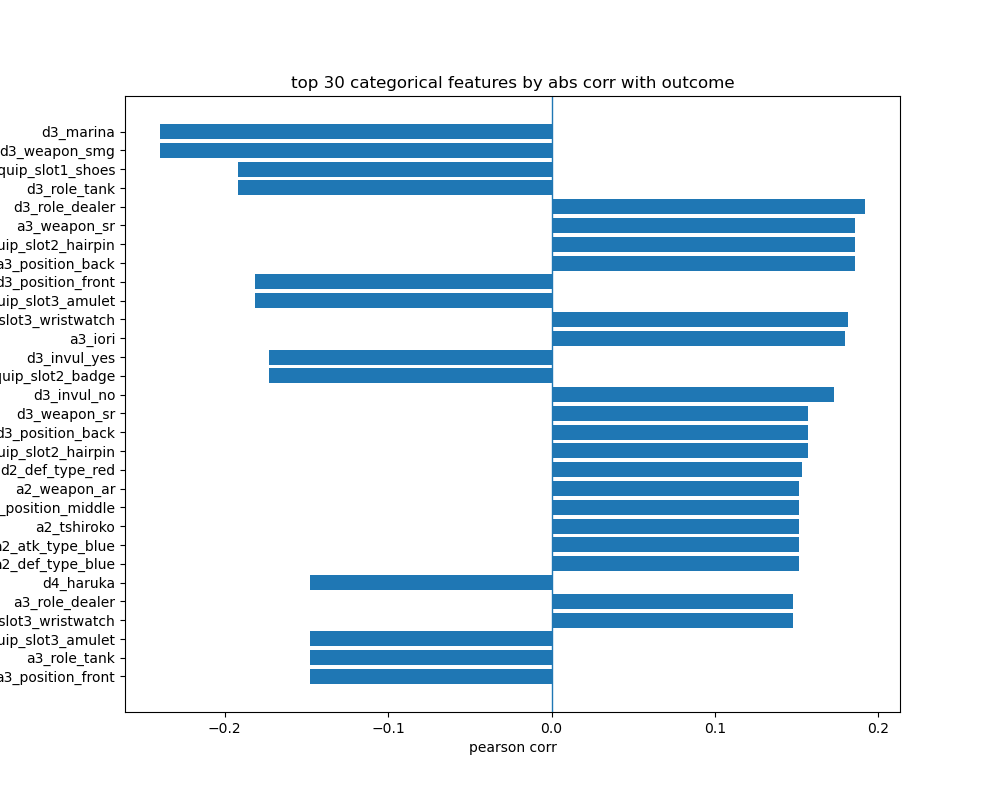

Source data for this figure (header and first rows):
, pearson_corr, abs_corr
d3_marina, -0.2395, 0.2395
d3_weapon_smg, -0.2395, 0.2395
d3_equip_slot1_shoes, -0.1917, 0.1917
d3_role_tank, -0.1917, 0.1917
d3_role_dealer, 0.1917, 0.1917
a3_weapon_sr, 0.1859, 0.1859
a3_equip_slot2_hairpin, 0.1859, 0.1859
a3_position_back, 0.1859, 0.1859
d3_position_front, -0.1814, 0.1814
d3_equip_slot3_amulet, -0.1814, 0.1814
d3_equip_slot3_wristwatch, 0.1814, 0.1814
a3_iori, 0.1795, 0.1795
d3_invul_yes, -0.1731, 0.1731
d3_equip_slot2_badge, -0.1731, 0.1731
d3_invul_no, 0.1731, 0.1731
d3_weapon_sr, 0.1571, 0.1571
d3_position_back, 0.1571, 0.1571
d3_equip_slot2_hairpin, 0.1571, 0.1571
d2_def_type_red, 0.1531, 0.1531
a2_weapon_ar, 0.1513, 0.1513
a2_position_middle, 0.1513, 0.1513
a2_tshiroko, 0.1513, 0.1513
a2_atk_type_blue, 0.1513, 0.1513
a2_def_type_blue, 0.1513, 0.1513
d4_haruka, -0.1481, 0.1481
a3_role_dealer, 0.1479, 0.1479
a3_equip_slot3_wristwatch, 0.1479, 0.1479
a3_equip_slot3_amulet, -0.1479, 0.1479
a3_role_tank, -0.1479, 0.1479
a3_position_front, -0.1479, 0.1479
a3_equip_slot1_shoes, -0.1479, 0.1479
d3_atk_type_yellow, -0.146, 0.146
d4_atk_type_red, -0.1424, 0.1424
d3_equip_slot1_gloves, 0.1386, 0.1386
ds1_equip_slot3_wristwatch, 0.1368, 0.1368
ds1_equip_slot3_necklace, -0.1368, 0.1368
ds1_saki, -0.1368, 0.1368
a4_equip_slot1_hat, -0.1338, 0.1338
d3_generates_cost_no, -0.1299, 0.1299
d3_shun, 0.1299, 0.1299
d3_generates_cost_yes, 0.1299, 0.1299
a2_atk_type_yellow, -0.1285, 0.1285
d2_atk_type_red, 0.1281, 0.1281
a3_equip_slot1_hat, 0.126, 0.126
d4_atk_type_yellow, 0.1244, 0.1244
d2_hoshino, -0.1224, 0.1224
d1_shun, -0.1216, 0.1216
d1_generates_cost_yes, -0.1216, 0.1216
d1_equip_slot1_gloves, -0.1216, 0.1216
d1_generates_cost_no, 0.1216, 0.1216
d3_taunts_no, -0.1207, 0.1207
d3_taunts_yes, 0.1207, 0.1207
d3_reisa, 0.1207, 0.1207
d3_atk_type_red, 0.1184, 0.1184
a3_heals_team_or_self_?, 0.1177, 0.1177
a3_heals_no, 0.1177, 0.1177
a3_hoshino, -0.1177, 0.1177
a3_weapon_sg, -0.1177, 0.1177
a3_equip_slot2_bag, -0.1177, 0.1177
a3_heals_team_or_self_self, -0.1177, 0.1177
... 359 more rows
